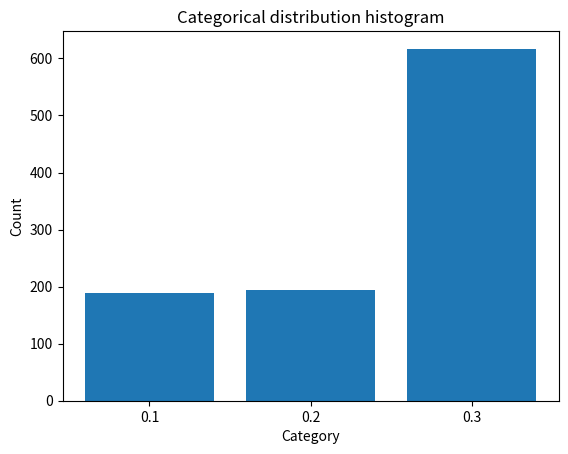

Reproduce this figure in Python.
import numpy as np
import math
import matplotlib.pyplot as plt
class ProbabilityModel:

    # Returns a single sample (independent of values returned on previous calls).
    # The returned value is an element of the model's sample space.
    def sample(self):
        pass
    def times(self, n):
        return np.array([self.sample() for _ in range(n)])

# The sample space of this probability model is the set of real numbers, and
# the probability measure is defined by the density function 
# p(x) = 1/(sigma * (2*pi)^(1/2)) * exp(-(x-mu)^2/2*sigma^2)
class UnivariateNormal(ProbabilityModel):
    
    # Initializes a univariate normal probability model object
    # parameterized by mu and (a positive) sigma
    def __init__(self, mu, sigma):
        self.mu = mu
        self.sigma = sigma

    # Box-Muller Transform
    def sample(self):
        u_1 = np.random.uniform(0, 1)
        u_2 = np.random.uniform(0, 1)
        z_0 = math.sqrt(-2 * np.log(u_1)) * np.cos(np.pi * 2 * u_2)
        return self.sigma * z_0 + self.mu
    
# The sample space of this probability model is the set of D dimensional real
# column vectors (modeled as numpy.array of size D x 1), and the probability 
# measure is defined by the density function 
# p(x) = 1/(det(Sigma)^(1/2) * (2*pi)^(D/2)) * exp( -(1/2) * (x-mu)^T * Sigma^-1 * (x-mu) )
class MultiVariateNormal(ProbabilityModel):
    
    # Initializes a multivariate normal probability model object 
    # parameterized by Mu (numpy.array of size D x 1) expectation vector 
    # and symmetric positive definite covariance Sigma (numpy.array of size D x D)
    def __init__(self, Mu, Sigma):
        self.Mu = Mu
        self.Sigma = Sigma

    def sample(self):
        uni_normal = UnivariateNormal(0, 1)
        # cholesky decomposition
        L = np.linalg.cholesky(self.Sigma)
        Z = np.array([uni_normal.sample() for _ in range(len(self.Mu))])
        return self.Mu + np.dot(L, Z)
    

# The sample space of this probability model is the finite discrete set {0..k-1}, and 
# the probability measure is defined by the atomic probabilities 
# P(i) = ap[i]
class Categorical(ProbabilityModel):
    
    # Initializes a categorical (a.k.a. multinom, multinoulli, finite discrete) 
    # probability model object with distribution parameterized by the atomic probabilities vector
    # ap (numpy.array of size k).
    def __init__(self, ap):
        self.ap = ap

    def sample(self):
        x = np.random.uniform(0, 1)
        thresh = self.ap[0]
        i = 0
        while x > thresh:
            i += 1
            thresh += self.ap[i]
        return self.ap[i]


# The sample space of this probability model is the union of the sample spaces of 
# the underlying probability models, and the probability measure is defined by 
# the atomic probability vector and the densities of the supplied probability models
# p(x) = sum ad[i] p_i(x)
class MixtureModel(ProbabilityModel):
    
    # Initializes a mixture-model object parameterized by the
    # atomic probabilities vector ap (numpy.array of size k) and by the tuple of 
    # probability models pm
    def __init__(self, ap, pm):
        self.ap = ap
        self.pm = pm

    def sample(self):
        x = np.random.uniform(0, 1)
        thresh = self.ap[0]
        i = 0
        while x > thresh:
            i += 1
            thresh += self.ap[i]
        model = MultiVariateNormal(self.pm[0][i], self.pm[1][i])
        return model.sample()


def plot_1():
    ap = [0.1, 0.1, 0.3, 0.3, 0.2]
    categorical_model = Categorical(ap)
    categorical_samples = categorical_model.times(1000)
    categories, counts = np.unique(categorical_samples, return_counts=True)
    plt.bar([str(i) for i in categories], counts)
    plt.title('Categorical distribution histogram')
    plt.xlabel('Category')
    plt.ylabel('Count')
    plt.show()

plot_1()

